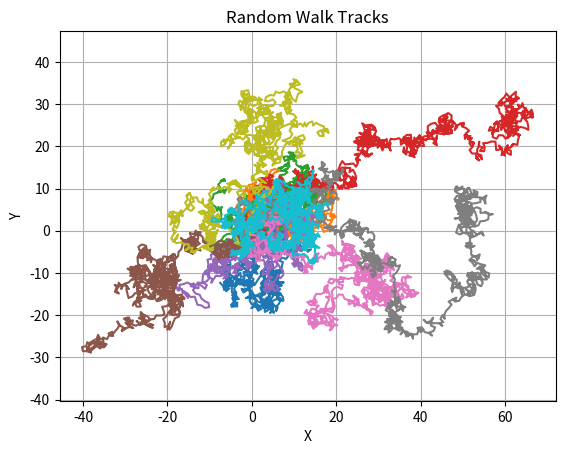
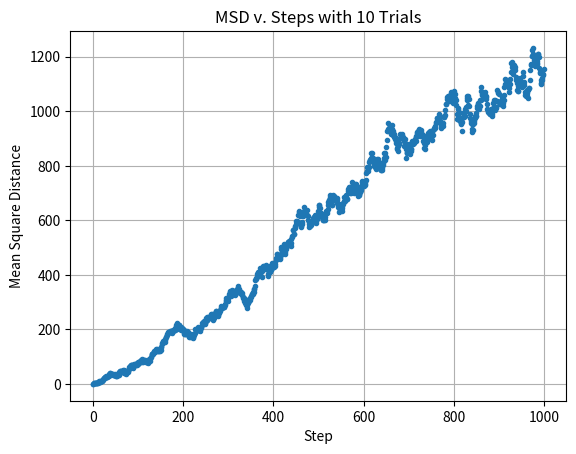

Write Python code to recreate these figures, in order.
# [redacted]
# exercise 7.py
import numpy as np
import matplotlib.pyplot as pl
import math
from numpy.random import RandomState

# initialize parameters                                                                                                  
r = RandomState()
ntrials = 10
nsteps = 1000
step_size = 1.

# set up to show the individual random walk tracks                                                                       
show_tracks = True

x = np.zeros(nsteps)
y = np.zeros(nsteps)
s = np.arange(nsteps)

distance_squared = np.zeros(nsteps)

# make a plot of random walk tracks if requested                                                                         
#pl.ion()

if show_tracks:
    pl.figure(1)
    pl.xlabel('X')
    pl.ylabel('Y')
    pl.title('Random Walk Tracks')
    pl.axis('equal')
    pl.grid()
    
#pl.savefig('example_7_1_Random_Walk_Tracks.png')

for trial in range(ntrials):
    # initialize for this random walker                                                                                  
    x[0] = 0.
    y[0] = 0.
    for step in range(1,nsteps):
        # take next step                                                                                                 
        t = 2.*math.pi*r.rand()
        x[step] = x[step-1] + step_size*math.cos(t)
        y[step] = y[step-1] + step_size*math.sin(t)
        # accumulate distance squared for this step for all random walkers                                               
        distance_squared[step] = distance_squared[step] + x[step]**2 + y[step]**2
    if show_tracks:
        pl.plot(x,y)

distance_squared = distance_squared/ntrials
pl.figure(2)
pl.plot(s,distance_squared,'.',label='%d'%ntrials)
pl.grid()
pl.xlabel('Step')
pl.ylabel('Mean Square Distance')
pl.title('MSD v. Steps with %d Trials'%ntrials)
#pl.savefig('example_7_2_MSD_vs_Steps_with_%d_Trials.png')
pl.show()    


